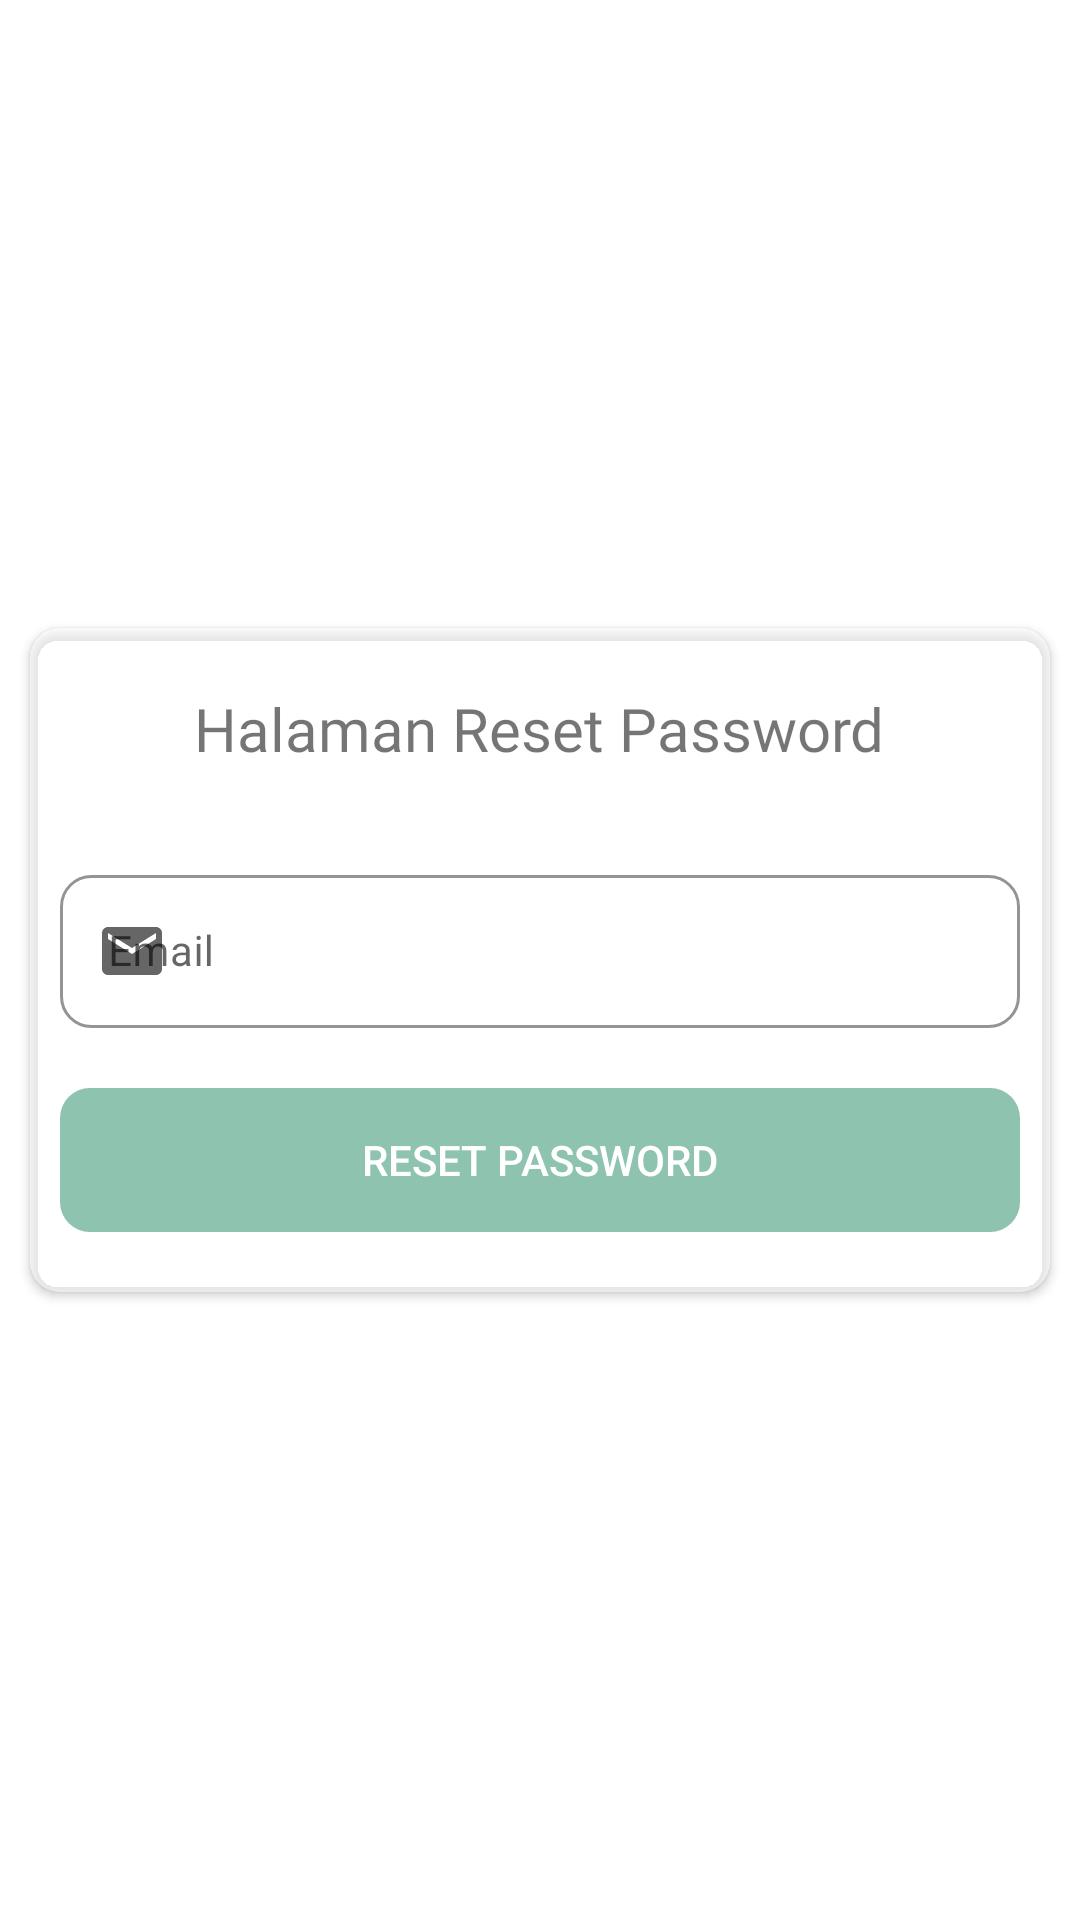

Produce the Android XML layout that renders to this screen, including the resource entries it uses.
<!-- AndroidManifest.xml: application theme Theme.PsychologyCareApps -->
<!-- res/layout/activity_reset_password.xml -->
<?xml version="1.0" encoding="utf-8"?>
<androidx.constraintlayout.widget.ConstraintLayout xmlns:android="http://schemas.android.com/apk/res/android"
    xmlns:app="http://schemas.android.com/apk/res-auto"
    xmlns:tools="http://schemas.android.com/tools"
    android:layout_width="match_parent"
    android:layout_height="match_parent"
    tools:context=".ResetPasswordActivity">

    <androidx.cardview.widget.CardView
        android:layout_width="match_parent"
        android:layout_height="wrap_content"
        android:layout_marginHorizontal="10dp"
        android:elevation="8dp"
        app:cardCornerRadius="10dp"
        android:backgroundTint="@color/transparan"
        android:backgroundTintMode="multiply"
        app:layout_constraintBottom_toBottomOf="parent"
        app:layout_constraintTop_toTopOf="parent"
        tools:layout_editor_absoluteX="10dp">

        <LinearLayout
            android:layout_width="match_parent"
            android:layout_height="wrap_content"
            android:layout_margin="10dp"
            android:gravity="center"
            android:orientation="vertical">

            <TextView
                android:layout_width="wrap_content"
                android:layout_height="wrap_content"
                android:fontFamily="@font/poppins_bold"
                android:text="Halaman Reset Password"
                android:textSize="20sp"
                android:layout_marginTop="10dp"
                android:layout_marginBottom="30dp"/>

            <com.google.android.material.textfield.TextInputLayout
                android:layout_width="match_parent"
                android:layout_height="match_parent"
                android:hint="Email"
                app:shapeAppearanceOverlay="@style/Button4"
                app:boxStrokeWidth="1dp"
                app:startIconDrawable="@drawable/base_email"
                app:boxStrokeColor="@color/gray"
                app:hintTextColor="@color/gray"
                style="@style/Widget.MaterialComponents.TextInputLayout.OutlinedBox.Dense">

                <com.google.android.material.textfield.TextInputEditText
                    android:id="@+id/et_emailresetpass"
                    android:layout_width="match_parent"
                    android:layout_height="wrap_content"
                    android:inputType="textEmailAddress"
                    android:paddingTop="16dp"
                    android:paddingBottom="16dp"
                    android:ems="10"
                    android:textSize="14sp"
                    android:textColor="@color/black"
                    android:textStyle="normal" />

            </com.google.android.material.textfield.TextInputLayout>

            <Button
                android:id="@+id/btn_resetpass"
                android:layout_width="match_parent"
                android:layout_height="wrap_content"
                android:layout_centerHorizontal="true"
                android:text="Reset Password"
                android:layout_marginTop="20dp"
                android:textColor="@color/white"
                android:backgroundTint="@color/green_dark"
                android:layout_below="@+id/ly_formlogin"
                android:layout_marginBottom="10dp"
                android:background="@drawable/button_shape"/>

        </LinearLayout>

    </androidx.cardview.widget.CardView>

</androidx.constraintlayout.widget.ConstraintLayout>
<!-- resources referenced by this layout -->
<resources>
  <color name="black">#3D3C42</color>
  <color name="gray">#767676</color>
  <color name="green_dark">#8EC3B0</color>
  <color name="transparan">#80FFFFFF</color>
  <color name="white">#FFFFFFFF</color>
  <!-- drawable base_email (drawable) -->
  <vector android:height="24dp" android:tint="#A8A7A7"
      android:viewportHeight="24" android:viewportWidth="24"
      android:width="24dp" xmlns:android="http://schemas.android.com/apk/res/android">
      <path android:fillColor="@android:color/white" android:pathData="M20,4L4,4c-1.1,0 -1.99,0.9 -1.99,2L2,18c0,1.1 0.9,2 2,2h16c1.1,0 2,-0.9 2,-2L22,6c0,-1.1 -0.9,-2 -2,-2zM20,8l-8,5 -8,-5L4,6l8,5 8,-5v2z"/>
  </vector>
  <!-- drawable button_shape (drawable) -->
  <?xml version="1.0" encoding="utf-8"?>
  <shape android:shape="rectangle" xmlns:android="http://schemas.android.com/apk/res/android">
      <corners android:radius="10dp"/>
      <solid android:backgroundTint="@color/green_medium"/>
  </shape>
  <style name="Button4">
          <item name="cornerSize">20%</item>
          <item name="strokeColor">@color/gray</item>
      </style>
  <style name="Theme.PsychologyCareApps" parent="Theme.MaterialComponents.DayNight.NoActionBar">
          
          <item name="colorPrimary">@color/green_dark</item>
          <item name="colorPrimaryVariant">@color/green_medium</item>
          <item name="colorOnPrimary">@color/white</item>
          
          <item name="colorSecondary">@color/gray</item>
          <item name="colorSecondaryVariant">@color/green_light</item>
          <item name="colorOnSecondary">@color/black</item>
          
          <item name="android:statusBarColor">?attr/colorPrimaryVariant</item>
          
      </style>
  <color name="green_medium">#9ED5C5</color>
  <color name="green_light">#BCEAD5</color>
</resources>
